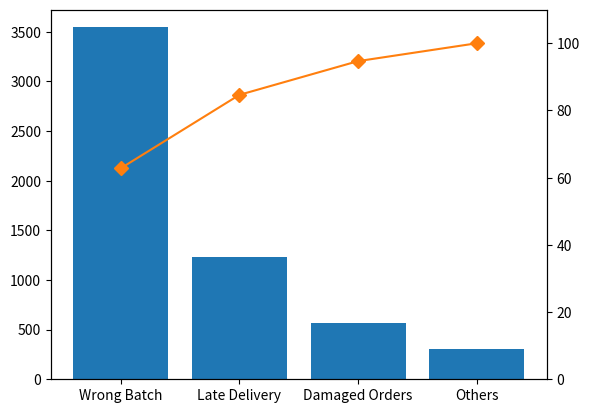

This chart was generated by the following Python code:
import matplotlib.pyplot as plt
import pandas as pd

data = {'Issue': ['Wrong Batch', 'Late Delivery', 'Damaged Orders', 'Others'],
        'Count': [3546, 1234, 567, 300]}
df = pd.DataFrame(data)

df = df.sort_values(by='Count', ascending=False)

df['cum_percentage'] = df['Count'].cumsum() / df['Count'].sum() * 100

fig, ax = plt.subplots()
ax.bar(df['Issue'], df['Count'], color='C0')
ax2 = ax.twinx()
ax2.plot(df['Issue'], df['cum_percentage'], color='C1', marker="D", ms=7)
ax2.set_ylim(0, 110)

plt.show()
